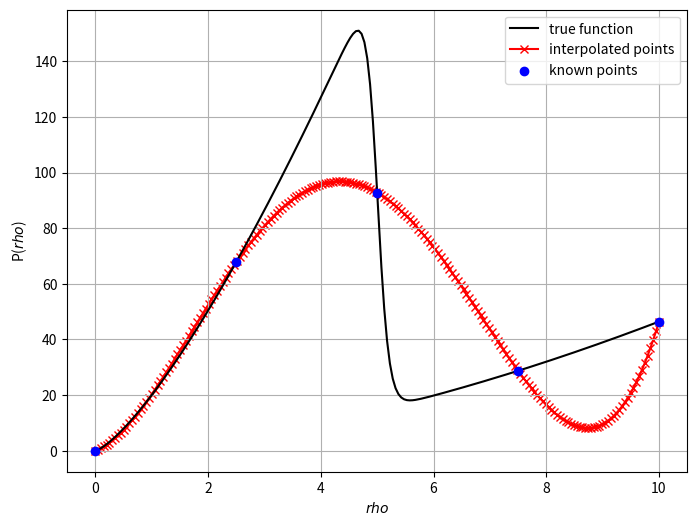
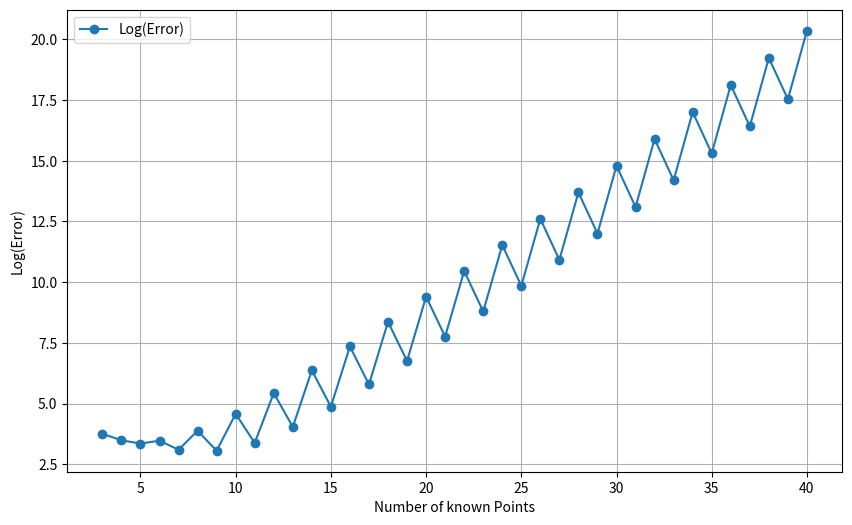

Write Python code to recreate these figures, in order.
import numpy as np
import matplotlib.pyplot as plt


# define functions
def H(x):
    return 0.5*(1 + np.tanh(5*x))

def P(rho):
    return H(5-rho) *20*rho**(4/3) + H(rho-5) * 1 * rho**(5/3)
##############################################################

#define lagrange interpolation 
def LagrangeInterpolation (x,xs,ys):
    interpolated_value = 0
    for n in range(len(xs)):
      interpolated_value = interpolated_value + ys[n] * LagrangeCoeffiecient(n, x, xs,ys)
    return interpolated_value

def LagrangeCoeffiecient(n, x, xs,ys):
    denominator = 1
    numerator = 1
    
    for i in range(len(xs)):
        if i != n:
            ys = xs[n] - xs[i]
            if ys != 0:  
                denominator = denominator * ys
                numerator = numerator * (x - xs[i])
    
    return numerator / denominator
#######################################################################

#define Chi-Error
def ChiErrorPlot(rho_0, rho_1, r, n_values):
    error_log = []
    for n in n_values:
        xs = np.linspace(rho_0, rho_1, n)
        ys = [P(x) for x in xs]
        yk = [LagrangeInterpolation(x, xs, ys) for x in r]
        error = ChiError(r, P(r), yk)
        error_log.append(np.log(error))  
    return error_log

def ChiError(r, true_values, interpolated_values):
    m = len(r)
    error = np.sqrt((1 / m) * np.sum((true_values - interpolated_values)**2))
    return error
###########################################################################

def Plot (rho_0,rho_1, n,m,):
    #known values
    xs = np.linspace(rho_0,rho_1,n)  
    ys = [P(x) for x in xs]
    #interpolated values
    xk= np.linspace(rho_0,rho_1,m)
    yk=[ LagrangeInterpolation(x,xs,ys) for x in xk]
    return xk,yk,xs,ys

rho_0 , rho_1,n,m = 0, 10,5,200       #define intervall length + numbers of known values n + number of interpolated values m

#interpolation plot values
xk,yk,xs,ys = Plot (rho_0, rho_1, n, m)   
#true function       
r =np.linspace(rho_0,rho_1,200)
Pr= P(r)

#error Plot values
values_n = range(3,41)
LogE = ChiErrorPlot (rho_0,rho_1,r,values_n)

#plot function, known and predicted values
plt.figure(figsize=(8, 6))
plt.plot(r, Pr , color='black', label='true function', zorder=2)
plt.plot(xk,yk , marker='x',  color='r', label='interpolated points', zorder=1)
plt.scatter(xs, ys, color='b', label='known points', zorder=3)
plt.xlabel('$rho$')
plt.ylabel('P($rho$)')
plt.grid()
plt.legend()
plt.show()
#Plot the error  
plt.figure(figsize=(10, 6))
plt.plot(values_n, LogE, marker="o", label="Log(Error)")
plt.xlabel("Number of known Points")
plt.ylabel("Log(Error)")
plt.legend()
plt.grid()
plt.show()